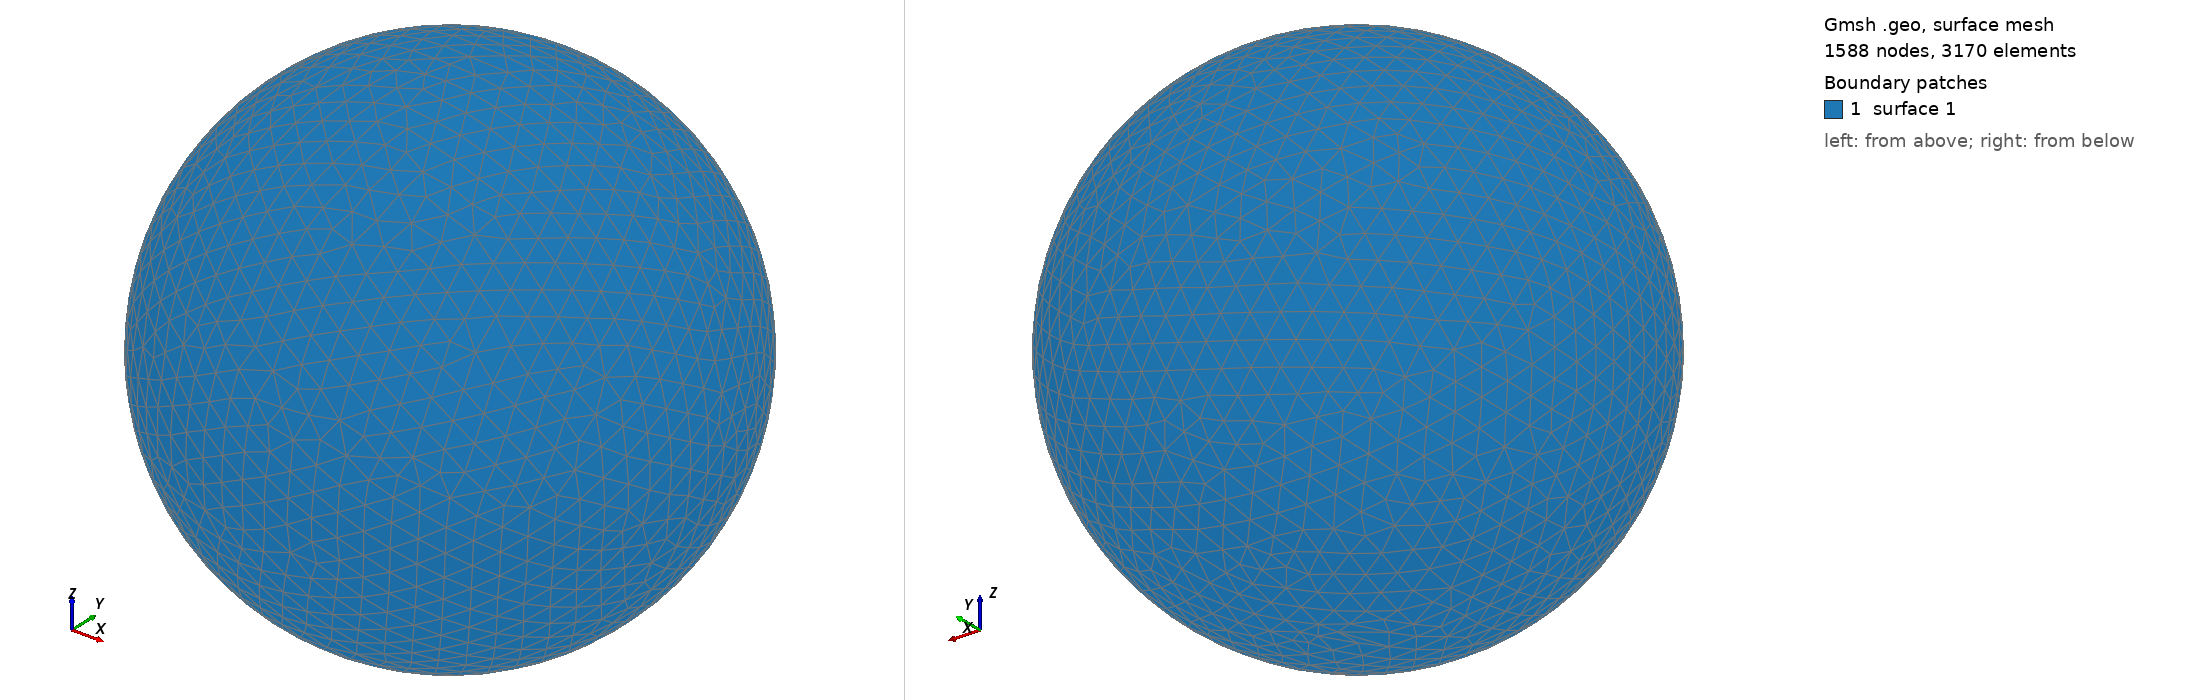

Gmsh geometry script, surface-meshed: 1588 nodes, 3170 surface elements. Boundary patches (legend numbers): 1 surface 1. Left view from above one corner, right view from below the opposite corner. The script declares no physical surfaces, so the legend lists its geometric surfaces. The drawing asked Gmsh for element sizes between 1% and 20% of the model's largest extent; the script's own settings can give other sizes.

=== shot1044.geo (drawn) ===
SetFactory("OpenCASCADE");
Point(1) = {0,0,0,0};
Sphere(1) = {0,0,0,0.01387000};
MeshSize{ PointsOf{ Surface{:}; } } = 0.001387000;
Mesh.ElementOrder=1;
Mesh.Format=39;
